pico-8 play session: hold → + tap 🅾, after a click and taps of 🅾, ❎, 🅾+❎, 🅾 in the second before t = 0

[t = 2 s] hold → ~2s, tap 🅾 ~4×
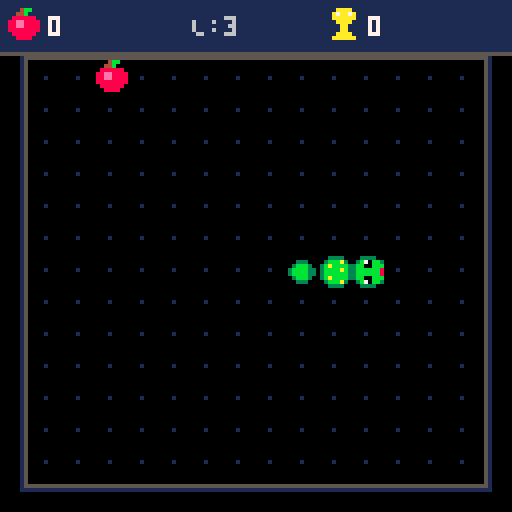
[t = 4 s] hold → ~4s, tap 🅾 ~7×
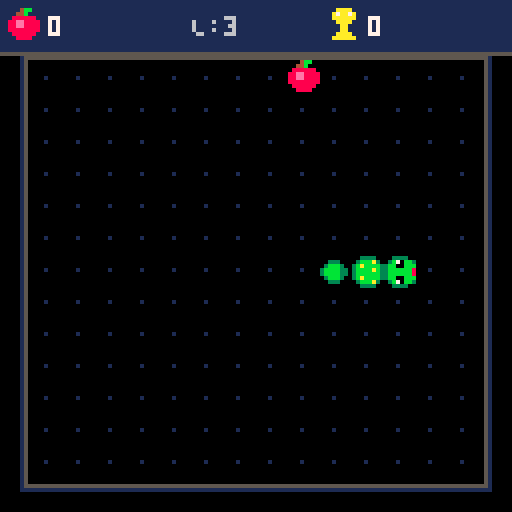
[t = 8 s] hold → ~8s, tap 🅾 ~14×
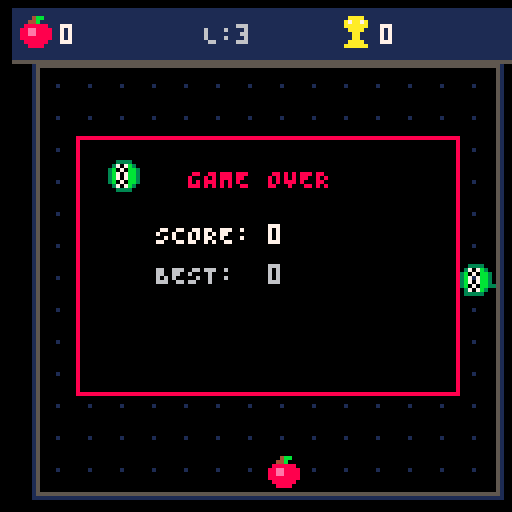

pico-8 cartridge
version 42
__lua__
-- =============================================
-- snake - pico-8 (single file edition)
-- =============================================

-- sprite constants
SPR_HEAD_RIGHT = 1
SPR_HEAD_UP    = 2
SPR_HEAD_DOWN  = 3
SPR_HEAD_LEFT  = 4
SPR_BODY       = 5
SPR_TAIL       = 6
SPR_APPLE      = 7
SPR_GOLDEN     = 8
SPR_DEAD_HEAD  = 9
SPR_TROPHY     = 10
SPR_WALL       = 11

-- =============================================
-- 1. initialization & state management
-- =============================================

function _init()
    cartdata("kw_snake_p8_edu_v1")
    high_score = dget(0) or 0

    -- grid dimensions (8x8 pixel cells)
    cell_sz = 8
    grid_w = 14
    grid_h = 13
    ox = 8
    oy = 16

    state = "title" -- "title", "play", "gameover"
    t = 0
    shake = 0
    particles = {}

    init_title_anim()
end

function start_new_game()
    init_snake()

    score = 0
    apples_eaten = 0
    base_delay = 10 -- 10 frames per grid step at 60fps
    move_delay = base_delay
    move_timer = 0

    spawn_apple()
    golden_apple = nil
    golden_timer = 0

    particles = {}
    shake = 0
    gameover_timer = 0
    is_new_high = false
    state = "play"
end

function init_title_anim()
    title_snake = {}
    for i = 1, 8 do
        add(title_snake, {x = 30 - i * 6, y = 88})
    end
end

-- =============================================
-- 2. main game loop (_update60 & _draw)
-- =============================================

function _update60()
    t += 1

    -- update particles & screen shake
    update_particles()
    if shake > 0 then
        shake *= 0.85
        if (shake < 0.2) shake = 0
    end

    if state == "title" then
        update_title()
    elseif state == "play" then
        update_play()
    elseif state == "gameover" then
        update_gameover()
    end
end

function update_title()
    for i = 1, #title_snake do
        local s = title_snake[i]
        s.x += 0.8
        s.y = 86 + sin((t + i * 10) / 45) * 4
        if (s.x > 136) s.x = -8
    end

    if btnp(4) or btnp(5) then
        sfx(4)
        start_new_game()
    end
end

function update_play()
    -- input polling (queue up to 2 commands for responsive cornering)
    if btnp(0) then queue_dir(-1, 0) end -- left
    if btnp(1) then queue_dir(1, 0)  end -- right
    if btnp(2) then queue_dir(0, -1) end -- up
    if btnp(3) then queue_dir(0, 1)  end -- down

    -- speed boost dash while holding ❎
    local current_delay = move_delay
    if btn(5) then
        current_delay = max(2, flr(move_delay / 2))
    end

    move_timer += 1
    if move_timer >= current_delay then
        move_timer = 0
        step_snake()
    end

    update_food()
end

function update_gameover()
    gameover_timer += 1
    if gameover_timer > 20 and (btnp(4) or btnp(5)) then
        sfx(4)
        start_new_game()
    end
end

function _draw()
    apply_camera_shake()
    cls(0)

    if state == "title" then
        draw_title()
    else
        draw_playfield()
        draw_food()
        draw_snake()
        draw_particles()
        draw_hud()

        if state == "gameover" then
            draw_gameover()
        end
    end
end

-- =============================================
-- 3. snake mechanics & collisions
-- =============================================

function init_snake()
    snake = {
        {x = 7, y = 7},
        {x = 6, y = 7},
        {x = 5, y = 7}
    }
    dx = 1
    dy = 0
    input_q = {}
end

function queue_dir(ndx, ndy)
    local last_d = {dx = dx, dy = dy}
    if #input_q > 0 then
        last_d = input_q[#input_q]
    end

    -- prevent 180-degree self reversal
    if ndx != -last_d.dx or ndy != -last_d.dy then
        if ndx != last_d.dx or ndy != last_d.dy then
            if #input_q < 2 then
                add(input_q, {dx = ndx, dy = ndy})
            end
        end
    end
end

function step_snake()
    if #input_q > 0 then
        local next_d = deli(input_q, 1)
        dx = next_d.dx
        dy = next_d.dy
    end

    local head = snake[1]
    local nx = head.x + dx
    local ny = head.y + dy

    -- check wall collision
    if nx < 1 or nx > grid_w or ny < 1 or ny > grid_h then
        die()
        return
    end

    -- check self collision
    for i = 1, #snake - 1 do
        if nx == snake[i].x and ny == snake[i].y then
            die()
            return
        end
    end

    -- add new head segment
    add(snake, {x = nx, y = ny}, 1)

    local ate = false

    -- regular apple collision
    if apple and nx == apple.x and ny == apple.y then
        score += 10
        apples_eaten += 1
        ate = true
        sfx(0)

        local px, py = grid_to_px(apple.x, apple.y)
        emit_burst(px + 4, py + 4, 8, 14, 12)

        -- speed scaling
        move_delay = max(4, base_delay - flr(apples_eaten / 3))

        -- spawn golden apple every 5 apples
        if apples_eaten % 5 == 0 and not golden_apple then
            spawn_golden_apple()
        end

        spawn_apple()
    end

    -- golden apple collision
    if golden_apple and nx == golden_apple.x and ny == golden_apple.y then
        local bonus = 50 + flr(golden_timer / 6)
        score += bonus
        ate = true
        sfx(1)

        local px, py = grid_to_px(golden_apple.x, golden_apple.y)
        emit_burst(px + 4, py + 4, 10, 9, 16)

        golden_apple = nil
    end

    -- remove tail if no food eaten
    if not ate then
        deli(snake)
    end
end

function die()
    sfx(2)
    shake = 10
    state = "gameover"
    gameover_timer = 0

    -- explode snake segments into debris
    for i = 1, #snake do
        local s = snake[i]
        local sx, sy = grid_to_px(s.x, s.y)
        emit_burst(sx + 4, sy + 4, 11, 3, 4)
    end

    -- record high score
    if score > high_score then
        high_score = score
        dset(0, high_score)
        is_new_high = true
    end
end

function get_head_sprite(cdx, cdy)
    if cdx == 1  then return SPR_HEAD_RIGHT end
    if cdx == -1 then return SPR_HEAD_LEFT  end
    if cdy == -1 then return SPR_HEAD_UP    end
    if cdy == 1  then return SPR_HEAD_DOWN  end
    return SPR_HEAD_RIGHT
end

-- =============================================
-- 4. food & golden apple management
-- =============================================

function is_cell_occupied(gx, gy)
    if snake then
        for s in all(snake) do
            if (s.x == gx and s.y == gy) return true
        end
    end
    if golden_apple and golden_apple.x == gx and golden_apple.y == gy then
        return true
    end
    if apple and apple.x == gx and apple.y == gy then
        return true
    end
    return false
end

function spawn_apple()
    local attempts = 0
    repeat
        apple = {
            x = flr(rnd(grid_w)) + 1,
            y = flr(rnd(grid_h)) + 1
        }
        attempts += 1
    until (not is_cell_occupied(apple.x, apple.y)) or attempts > 100
end

function spawn_golden_apple()
    local attempts = 0
    local gx, gy
    repeat
        gx = flr(rnd(grid_w)) + 1
        gy = flr(rnd(grid_h)) + 1
        attempts += 1
    until (not is_cell_occupied(gx, gy)) or attempts > 100

    golden_apple = {x = gx, y = gy}
    golden_timer = 360 -- 6 seconds at 60fps
    sfx(3)
end

function update_food()
    if golden_apple then
        golden_timer -= 1

        -- sparkles around golden apple
        if t % 5 == 0 then
            local gx, gy = grid_to_px(golden_apple.x, golden_apple.y)
            add_particle(gx + 2 + rnd(4), gy + 2 + rnd(4), 10, rnd(0.6)-0.3, -rnd(0.6), 18)
        end

        -- timeout
        if golden_timer <= 0 then
            local gx, gy = grid_to_px(golden_apple.x, golden_apple.y)
            emit_burst(gx + 4, gy + 4, 6, 5, 8)
            golden_apple = nil
        end
    end
end

-- =============================================
-- 5. particles & screen juice
-- =============================================

function add_particle(x, y, col, vx, vy, max_life)
    add(particles, {
        x = x,
        y = y,
        col = col,
        vx = vx,
        vy = vy,
        life = max_life,
        max_life = max_life
    })
end

function emit_burst(x, y, c1, c2, count)
    for i = 1, count do
        local col = (i % 2 == 0) and c1 or c2
        local angle = rnd(1)
        local speed = 0.5 + rnd(1.5)
        local vx = cos(angle) * speed
        local vy = sin(angle) * speed
        add_particle(x, y, col, vx, vy, 12 + flr(rnd(10)))
    end
end

function update_particles()
    for p in all(particles) do
        p.x += p.vx
        p.y += p.vy
        p.life -= 1
        if p.life <= 0 then
            del(particles, p)
        end
    end
end

function draw_particles()
    for p in all(particles) do
        local c = p.col
        if p.life < p.max_life * 0.25 then
            c = 5 -- fade to dark gray
        end
        pset(p.x, p.y, c)
    end
end

function apply_camera_shake()
    if shake > 0 then
        local cam_x = rnd(shake * 2) - shake
        local cam_y = rnd(shake * 2) - shake
        camera(cam_x, cam_y)
    else
        camera(0, 0)
    end
end

-- =============================================
-- 6. sprite rendering & UI
-- =============================================

function grid_to_px(gx, gy)
    return ox + (gx - 1) * cell_sz, oy + (gy - 1) * cell_sz
end

function draw_playfield()
    local bx1 = ox - 2
    local by1 = oy - 2
    local bx2 = ox + grid_w * cell_sz + 1
    local by2 = oy + grid_h * cell_sz + 1

    rect(bx1, by1, bx2, by2, 5)
    rect(bx1 - 1, by1 - 1, bx2 + 1, by2 + 1, 1)

    -- subtle background grid dots
    for gx = 1, grid_w do
        for gy = 1, grid_h do
            local px, py = grid_to_px(gx, gy)
            pset(px + 3, py + 3, 1)
        end
    end
end

function draw_hud()
    -- top HUD bar
    rectfill(0, 0, 127, 13, 1)
    line(0, 13, 127, 13, 5)

    -- score with apple icon sprite
    spr(SPR_APPLE, 2, 2)
    print(score, 12, 4, 7)

    -- length
    print("L:"..#snake, 48, 4, 6)

    -- high score with trophy sprite
    spr(SPR_TROPHY, 82, 2)
    print(high_score, 92, 4, (score >= high_score and score > 0) and 10 or 7)

    -- golden apple timer bar if active
    if golden_apple and state == "play" then
        local bar_w = flr((golden_timer / 360) * 18)
        local col = (golden_timer < 60 and (t % 6 < 3)) and 8 or 10
        rectfill(62, 4, 62 + bar_w, 8, col)
        rect(61, 3, 81, 9, 9)
    end
end

function draw_snake()
    if state == "gameover" and gameover_timer > 15 then
        return
    end

    local len = #snake
    for i = len, 1, -1 do
        local s = snake[i]
        local sx, sy = grid_to_px(s.x, s.y)

        if i == 1 then
            -- snake head sprite
            local spr_id = get_head_sprite(dx, dy)
            if state == "gameover" then
                spr_id = SPR_DEAD_HEAD
            end
            spr(spr_id, sx, sy)
        elseif i == len and len > 2 then
            -- snake tail sprite
            spr(SPR_TAIL, sx, sy)
        else
            -- snake body segment sprite
            spr(SPR_BODY, sx, sy)
        end
    end
end

function draw_food()
    -- regular apple sprite (with gentle bob)
    if apple then
        local ax, ay = grid_to_px(apple.x, apple.y)
        local bob = flr(sin(t / 25) * 1)
        spr(SPR_APPLE, ax, ay + bob)
    end

    -- golden apple sprite
    if golden_apple then
        local gax, gay = grid_to_px(golden_apple.x, golden_apple.y)
        spr(SPR_GOLDEN, gax, gay)
    end
end

function draw_title()
    -- decorative frame
    rect(6, 6, 121, 121, 5)
    rect(8, 8, 119, 119, 1)

    -- stylized title banner
    print("S N A K E", 47, 25, 3)
    print("S N A K E", 46, 24, 11)
    print("P I C O - 8", 43, 36, 5)

    -- animated title snake using sprites
    for i = 1, #title_snake do
        local s = title_snake[i]
        if i == 1 then
            spr(SPR_HEAD_RIGHT, s.x, s.y)
        elseif i == #title_snake then
            spr(SPR_TAIL, s.x, s.y)
        else
            spr(SPR_BODY, s.x, s.y)
        end
    end

    -- apple preview sprite
    spr(SPR_APPLE, 108, 86)

    -- blinking start text
    if t % 40 < 25 then
        print("PRESS ❎ TO PLAY", 32, 56, 7)
    end

    -- controls
    print("⬅️➡️⬆️⬇️ : MOVE", 36, 70, 6)
    print("❎ (HOLD) : SPEED DASH", 18, 104, 5)

    -- best score
    if high_score > 0 then
        spr(SPR_TROPHY, 34, 112)
        print("BEST: "..high_score, 45, 113, 10)
    end
end

function draw_gameover()
    -- semi-transparent backdrop
    fillp(0x5a5a)
    rectfill(16, 32, 111, 96, 0)
    fillp()

    rect(16, 32, 111, 96, 8)
    rect(18, 34, 109, 94, 0)

    -- dead head icon
    spr(SPR_DEAD_HEAD, 24, 38)
    print("GAME OVER", 44, 40, 8)

    print("SCORE: "..score, 36, 54, 7)
    print("BEST:  "..high_score, 36, 64, is_new_high and 10 or 6)

    if is_new_high then
        if t % 20 < 12 then
            print("★ NEW BEST! ★", 38, 74, 10)
        end
    end

    if gameover_timer > 20 and (t % 30 < 20) then
        print("PRESS ❎ TO RETRY", 28, 85, 7)
    end
end
__gfx__
000000000033330000880000003333000033330000333300000000000004bb000007bb000033330000aaaa005555555500000000000000000000000000000000
0000000003b70bb303bbbb3003bbbb303bb07b3003bbba30003330000044b000007a900003707b300a7aa7a05666666500000000000000000000000000000000
000000003bb00bbb3b7007b33bbbbbb3bbb00bb33babbbb303bbb300088888800aaaaaa03b070bb30aaaaaa05611116500000000000000000000000000000000
000000003bbbbbb83b0000b33bbbbbb38bbbbbb33bbbbab33bbbb33088ee8888aa77aaaa3b707bb300aaaa005611116500000000000000000000000000000000
000000003bbbbbb83bbbbbb33b0000b38bbbbbb33bbbbbb33bbbb33088ee8888aa7799aa3b707bb3000aa0005611116500000000000000000000000000000000
000000003bb00bbb3bbbbbb33b7007b3bbb00bb33babbbb303bbb30088888888a999999a3b070bb3000aa0005611116500000000000000000000000000000000
0000000003b70bb303bbbb3003bbbb303bb07b3003bbba3000333000088888800999999003707b3000aaaa005666666500000000000000000000000000000000
000000000033330000333300008800000033330000333300000000000088880000999900003333000aaaaaa05555555500000000000000000000000000000000
